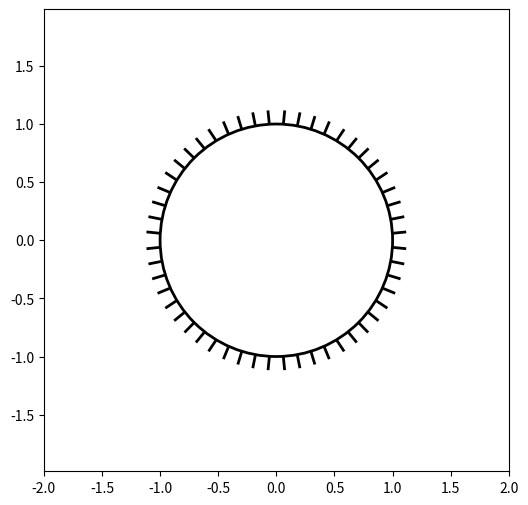
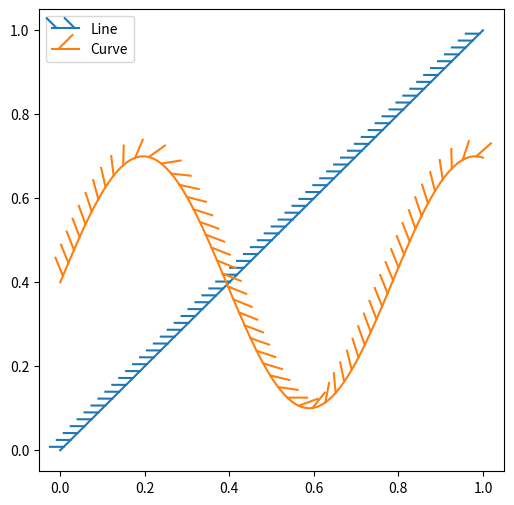
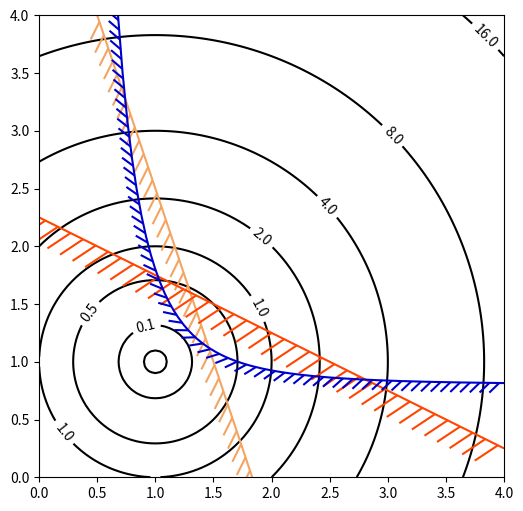
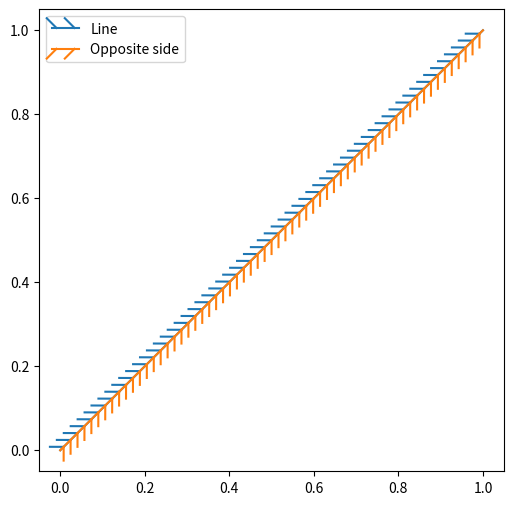

Write the Python code that produced these figures, in order.
"""
=======================
TickedStroke patheffect
=======================

Matplotlib's :mod:`.patheffects` can be used to alter the way paths
are drawn at a low enough level that they can affect almost anything.

The :ref:`patheffects guide<patheffects_guide>`
details the use of patheffects.

The `~matplotlib.patheffects.TickedStroke` patheffect illustrated here
draws a path with a ticked style.  The spacing, length, and angle of
ticks can be controlled.

See also the :doc:`/gallery/lines_bars_and_markers/lines_with_ticks_demo` example.

See also the :doc:`/gallery/images_contours_and_fields/contours_in_optimization_demo`
example.
"""

import matplotlib.pyplot as plt
import numpy as np

# %%
# Applying TickedStroke to paths
# ==============================
import matplotlib.patches as patches
from matplotlib.path import Path
import matplotlib.patheffects as patheffects

fig, ax = plt.subplots(figsize=(6, 6))
path = Path.unit_circle()
patch = patches.PathPatch(
    path,
    facecolor="none",
    lw=2,
    path_effects=[patheffects.withTickedStroke(angle=-90, spacing=10, length=1)],
)

ax.add_patch(patch)
ax.axis("equal")
ax.set_xlim(-2, 2)
ax.set_ylim(-2, 2)

plt.show()

# %%
# Applying TickedStroke to lines
# ==============================
fig, ax = plt.subplots(figsize=(6, 6))
ax.plot(
    [0, 1],
    [0, 1],
    label="Line",
    path_effects=[patheffects.withTickedStroke(spacing=7, angle=135)],
)

nx = 101
x = np.linspace(0.0, 1.0, nx)
y = 0.3 * np.sin(x * 8) + 0.4
ax.plot(x, y, label="Curve", path_effects=[patheffects.withTickedStroke()])

ax.legend()

plt.show()

# %%
# Applying TickedStroke to contour plots
# ======================================
#
# Contour plot with objective and constraints.
# Curves generated by contour to represent a typical constraint in an
# optimization problem should be plotted with angles between zero and
# 180 degrees.
fig, ax = plt.subplots(figsize=(6, 6))

nx = 101
ny = 105

# Set up survey vectors
xvec = np.linspace(0.001, 4.0, nx)
yvec = np.linspace(0.001, 4.0, ny)

# Set up survey matrices.  Design disk loading and gear ratio.
x1, x2 = np.meshgrid(xvec, yvec)

# Evaluate some stuff to plot
obj = x1**2 + x2**2 - 2 * x1 - 2 * x2 + 2
g1 = -(3 * x1 + x2 - 5.5)
g2 = -(x1 + 2 * x2 - 4.5)
g3 = 0.8 + x1**-3 - x2

cntr = ax.contour(x1, x2, obj, [0.01, 0.1, 0.5, 1, 2, 4, 8, 16], colors="black")
ax.clabel(cntr, fmt="%2.1f", use_clabeltext=True)

cg1 = ax.contour(x1, x2, g1, [0], colors="sandybrown")
plt.setp(cg1.collections, path_effects=[patheffects.withTickedStroke(angle=135)])

cg2 = ax.contour(x1, x2, g2, [0], colors="orangered")
plt.setp(
    cg2.collections, path_effects=[patheffects.withTickedStroke(angle=60, length=2)]
)

cg3 = ax.contour(x1, x2, g3, [0], colors="mediumblue")
plt.setp(cg3.collections, path_effects=[patheffects.withTickedStroke(spacing=7)])

ax.set_xlim(0, 4)
ax.set_ylim(0, 4)

plt.show()

# %%
# Direction/side of the ticks
# ===========================
#
# To change which side of the line the ticks are drawn, change the sign of the angle.

fig, ax = plt.subplots(figsize=(6, 6))
line_x = line_y = [0, 1]
ax.plot(
    line_x,
    line_y,
    label="Line",
    path_effects=[patheffects.withTickedStroke(spacing=7, angle=135)],
)

ax.plot(
    line_x,
    line_y,
    label="Opposite side",
    path_effects=[patheffects.withTickedStroke(spacing=7, angle=-135)],
)

ax.legend()
plt.show()
